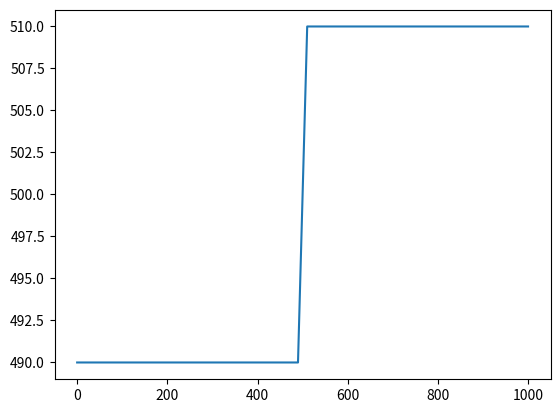

Source code (Python):
# -*- coding: utf-8 -*-
"""
Created on Mon Feb  1 10:32:28 2016
Function to compute the angluar profile of a generalised helix structure
[redacted]
"""

import numpy as np
import scipy as sp
from scipy.interpolate import interp1d
import matplotlib.pyplot as pl
class PitchProfile():
    """A class represent the pitch profile of a generalised helix structure"""
    
    def getAngles():
        raise NotImplementedError
        
        
class AnyPitchProfile(PitchProfile):
    """A class represent the pitch profile of a generalised helix structure"""
    def __init__(self, pitchList, handness = 'left'):
        """Initialise by passing pitch profile and total thickness"""
        self.pitchInterp = interp1d(pitchList[0], pitchList[1], 
        bounds_error = False, fill_value = 0)
        self.handness = handness
        
    def _angleFunction(self, z):
        """The integrand of the angle(z) function"""
        if self.handness == 'left':
            return -np.pi / self.pitchInterp(z)
        elif self.handness == 'right':
            return np.pi / self.pitchInterp(z)
        else: raise RuntimeError('Need to be either left or right handded')

    def getAngles(self, zList):
        """Get angles of a series of z positions"""
        # May need to change the integrate method in order to get best performance
        zAngles = [sp.integrate.fixed_quad(self._angleFunction, 0, z)[0] for z in zList]
        return zAngles

class StepPitchProfile(PitchProfile):
    """Describe a pritch profile using a series steps"""
    def __init__(self, stepLocation, stepSize, basePitch, totalThickness):
        """Initialise the profile
        
        * stepList: 2*N list of [[z],[step]]. A adding a step moves segments on the two sides by -step,+step
        
        * basePitch: Basis pitch value
        
        * totalThickness: Total thickness of the profile
        
        """
        self.stepLocation = np.array(stepLocation)
        self.stepSize = np.array(stepSize)
        self.basePitch = basePitch
        self.totalThickness = totalThickness
        self.calcDeltaList()
        
    def calcDeltaList(self):
        """Calculate the change from basis for each segments"""
        delta = []
        lastDelta = 0
        lastStep = 0
        for i in range(self.stepSize.size):
            lastDelta += lastStep*2 - self.stepSize[i]
            delta.append(lastDelta)
            lastStep = self.stepSize[i]
        delta.append(lastDelta + lastStep*2) #added the delta of the final segment
        self.delta = np.array(delta)
    def getPitch(self, z):
        
        #Check if z lie on any point of steps
        return self.delta[np.searchsorted(self.stepLocation, z)]+self.basePitch
        
    def plotPitch(self, n= 50):
        
        depth = np.linspace(0,self.totalThickness, n)
        pl.plot(depth, self.getPitch(depth))
        
if __name__ == '__main__':
    
    p = StepPitchProfile([500],[10],500,1000)
    p.plotPitch()